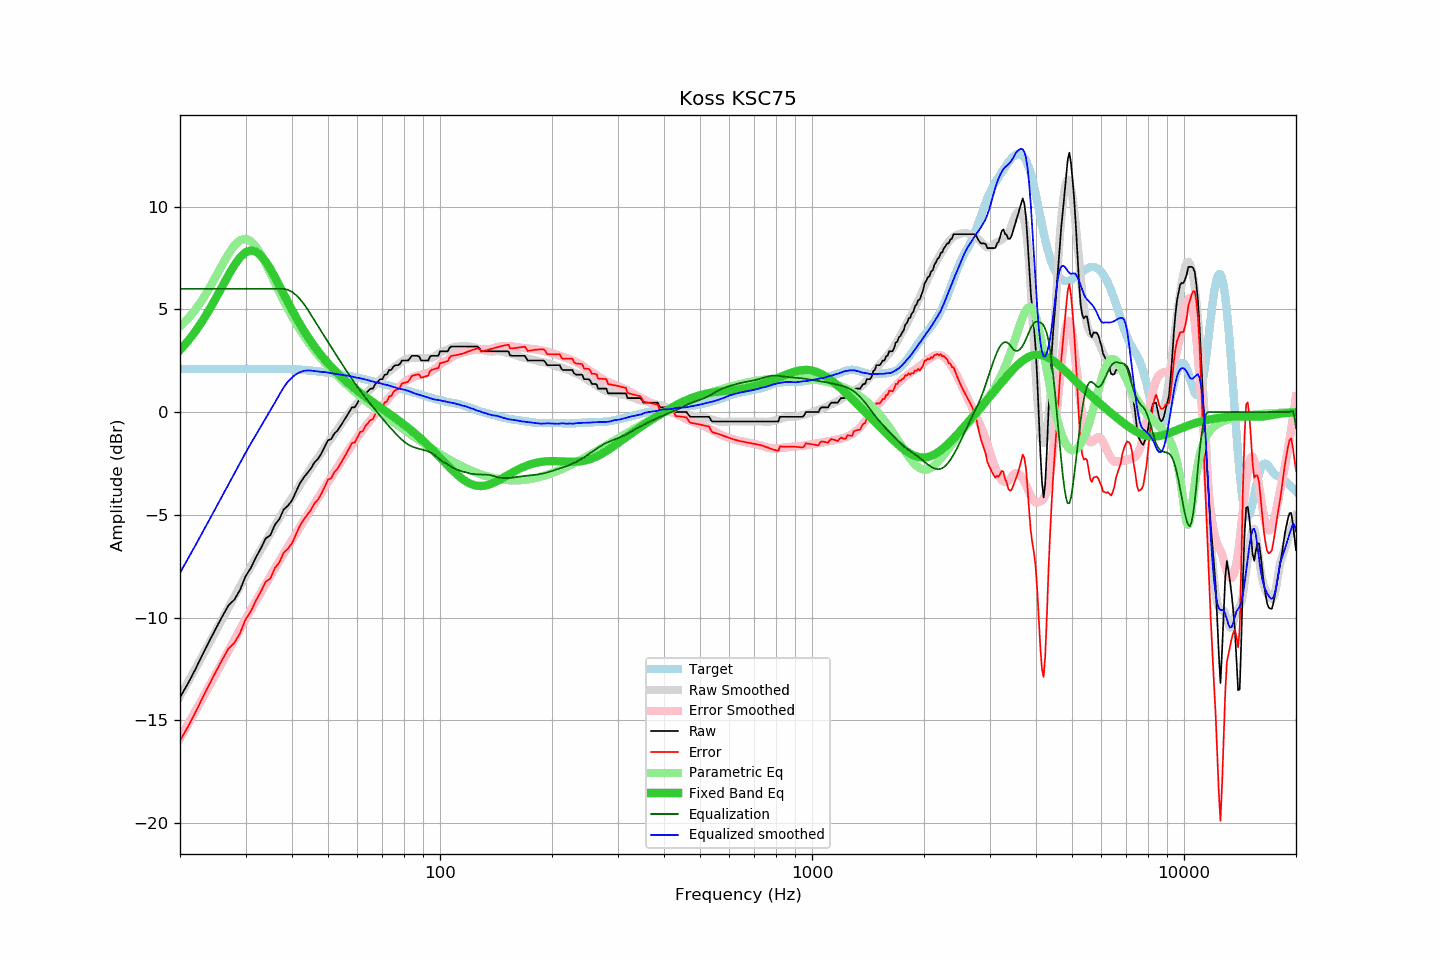

The file beside this chart, header and first rows:
frequency, raw, error, smoothed, error_smoothed, equalization, parametric_eq, equalized_raw, equalized_smoothed, target
20, -13.89, -16.00, -13.83, -15.88, 6.00, 3.02, -7.89, -7.83, 2.11
21, -13.22, -15.32, -13.15, -15.21, 6.00, 3.45, -7.22, -7.15, 2.10
22, -12.52, -14.62, -12.49, -14.56, 6.00, 3.93, -6.52, -6.49, 2.10
23, -11.80, -13.90, -11.85, -13.93, 6.00, 4.45, -5.80, -5.85, 2.10
24, -11.14, -13.24, -11.24, -13.32, 6.00, 4.99, -5.14, -5.24, 2.10
25, -10.52, -12.62, -10.64, -12.73, 6.00, 5.56, -4.52, -4.64, 2.10
26, -9.94, -12.04, -10.07, -12.16, 6.00, 6.13, -3.94, -4.07, 2.10
27, -9.41, -11.51, -9.51, -11.61, 6.00, 6.67, -3.41, -3.51, 2.10
28, -9.13, -11.23, -8.98, -11.09, 6.00, 7.15, -3.13, -2.98, 2.10
29, -8.66, -10.76, -8.47, -10.58, 6.00, 7.53, -2.66, -2.47, 2.10
30, -8.00, -10.10, -7.99, -10.09, 6.00, 7.78, -2.00, -1.99, 2.10
31, -7.59, -9.69, -7.53, -9.63, 6.00, 7.87, -1.59, -1.53, 2.10
32, -7.07, -9.18, -7.11, -9.19, 6.00, 7.81, -1.07, -1.11, 2.11
33, -6.63, -8.74, -6.70, -8.78, 6.00, 7.62, -0.63, -0.70, 2.11
34, -6.15, -8.26, -6.30, -8.38, 6.00, 7.33, -0.15, -0.30, 2.11
35, -5.99, -8.10, -5.91, -7.99, 6.00, 6.96, 0.01, 0.09, 2.11
36, -5.48, -7.59, -5.53, -7.61, 6.00, 6.57, 0.52, 0.47, 2.11
37, -5.21, -7.32, -5.16, -7.24, 6.00, 6.15, 0.79, 0.84, 2.11
38, -4.74, -6.84, -4.80, -6.89, 6.00, 5.74, 1.26, 1.20, 2.10
39, -4.56, -6.66, -4.47, -6.56, 5.95, 5.35, 1.39, 1.48, 2.10
40, -4.30, -6.39, -4.17, -6.23, 5.85, 4.97, 1.55, 1.68, 2.09
41, -3.88, -5.96, -3.86, -5.91, 5.70, 4.62, 1.82, 1.84, 2.08
42, -3.47, -5.54, -3.56, -5.61, 5.50, 4.29, 2.03, 1.94, 2.07
43, -3.19, -5.24, -3.27, -5.31, 5.28, 3.98, 2.09, 2.01, 2.05
44, -2.96, -4.99, -2.99, -5.02, 5.02, 3.70, 2.06, 2.03, 2.03
45, -2.74, -4.76, -2.71, -4.73, 4.73, 3.43, 1.99, 2.02, 2.02
46, -2.44, -4.44, -2.46, -4.45, 4.45, 3.19, 2.01, 2.00, 2.00
47, -2.28, -4.26, -2.20, -4.18, 4.18, 2.96, 1.90, 1.98, 1.98
48, -2.01, -3.97, -1.97, -3.92, 3.92, 2.75, 1.91, 1.95, 1.96
49, -1.69, -3.63, -1.71, -3.66, 3.66, 2.56, 1.97, 1.95, 1.94
50, -1.37, -3.29, -1.48, -3.41, 3.41, 2.37, 2.04, 1.92, 1.92
51, -1.32, -3.22, -1.27, -3.16, 3.16, 2.20, 1.84, 1.89, 1.90
52, -1.04, -2.92, -1.05, -2.92, 2.92, 2.04, 1.88, 1.87, 1.88
53, -0.91, -2.77, -0.84, -2.69, 2.69, 1.89, 1.78, 1.84, 1.86
54, -0.68, -2.51, -0.63, -2.46, 2.46, 1.75, 1.78, 1.83, 1.83
55, -0.46, -2.27, -0.43, -2.23, 2.23, 1.62, 1.77, 1.80, 1.81
56, -0.23, -2.02, -0.23, -2.01, 2.01, 1.49, 1.78, 1.78, 1.79
57, 0.00, -1.76, -0.05, -1.81, 1.81, 1.37, 1.81, 1.76, 1.76
58, 0.23, -1.51, 0.12, -1.60, 1.60, 1.26, 1.83, 1.73, 1.74
59, 0.23, -1.48, 0.28, -1.41, 1.41, 1.15, 1.64, 1.69, 1.71
60, 0.45, -1.23, 0.45, -1.22, 1.22, 1.04, 1.67, 1.67, 1.68
61, 0.68, -0.97, 0.60, -1.04, 1.04, 0.94, 1.72, 1.65, 1.65
62, 0.68, -0.94, 0.75, -0.87, 0.87, 0.84, 1.55, 1.62, 1.62
63, 0.91, -0.68, 0.88, -0.71, 0.71, 0.75, 1.62, 1.59, 1.59
64, 1.01, -0.54, 1.01, -0.55, 0.55, 0.66, 1.56, 1.55, 1.55
65, 1.14, -0.38, 1.12, -0.40, 0.40, 0.57, 1.54, 1.52, 1.52
66, 1.14, -0.35, 1.23, -0.25, 0.25, 0.48, 1.39, 1.48, 1.49
67, 1.37, -0.09, 1.35, -0.10, 0.10, 0.40, 1.47, 1.46, 1.46
68, 1.47, 0.04, 1.47, 0.04, -0.04, 0.32, 1.43, 1.43, 1.43
69, 1.60, 0.19, 1.58, 0.18, -0.18, 0.24, 1.42, 1.40, 1.41
70, 1.60, 0.22, 1.68, 0.31, -0.31, 0.16, 1.29, 1.37, 1.38
71, 1.82, 0.47, 1.79, 0.44, -0.44, 0.08, 1.38, 1.34, 1.35
72, 1.83, 0.51, 1.90, 0.57, -0.57, 0.00, 1.26, 1.32, 1.32
73, 2.05, 0.76, 1.99, 0.70, -0.70, -0.08, 1.35, 1.29, 1.29
74, 2.05, 0.79, 2.07, 0.82, -0.82, -0.15, 1.23, 1.25, 1.26
75, 2.22, 0.99, 2.16, 0.93, -0.93, -0.23, 1.29, 1.22, 1.23
76, 2.28, 1.07, 2.24, 1.05, -1.05, -0.30, 1.23, 1.19, 1.21
77, 2.28, 1.10, 2.31, 1.15, -1.15, -0.38, 1.13, 1.16, 1.18
78, 2.34, 1.19, 2.38, 1.25, -1.25, -0.46, 1.09, 1.13, 1.15
79, 2.51, 1.39, 2.46, 1.35, -1.35, -0.53, 1.16, 1.11, 1.12
... 553 more rows
